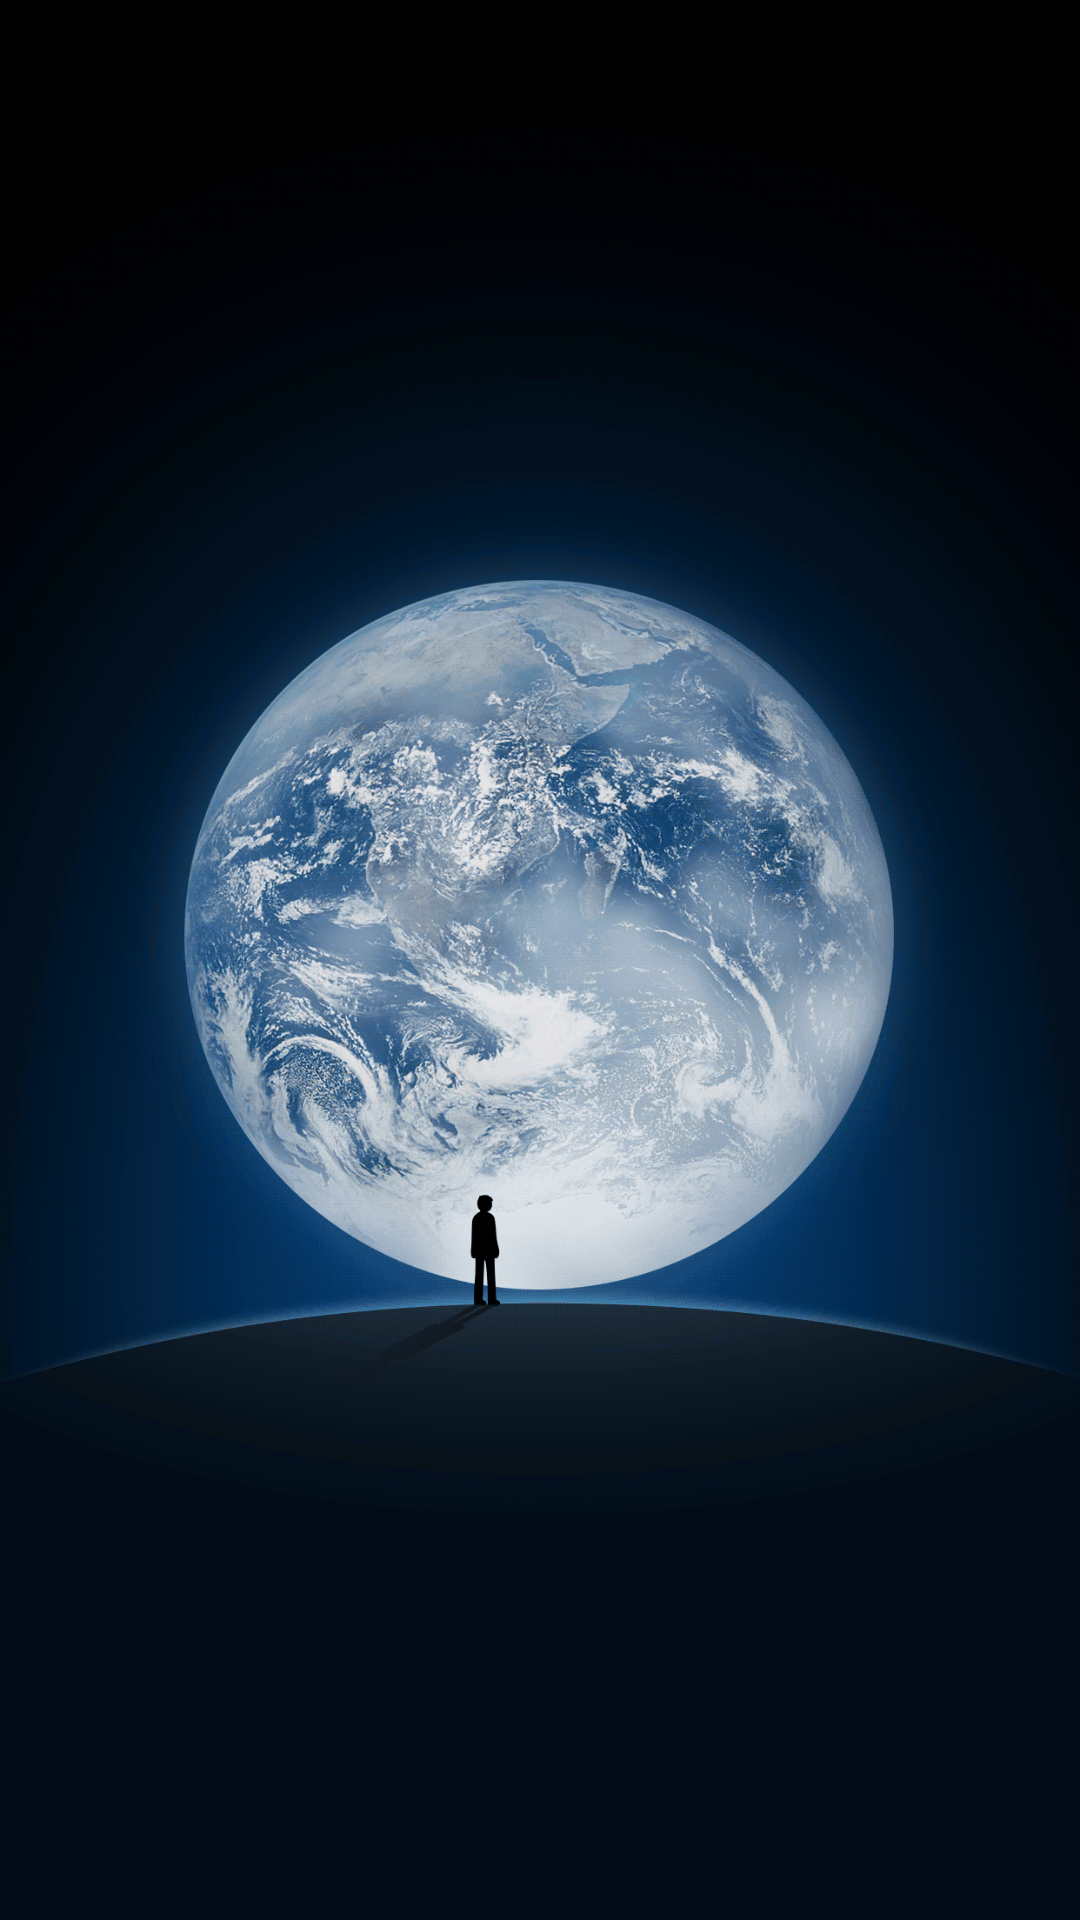

Layout XML and referenced resources for this Android screen:
<!-- AndroidManifest.xml: application theme AppTheme -->
<!-- res/layout/activity_loading.xml -->
<?xml version="1.0" encoding="utf-8"?>
<LinearLayout xmlns:android="http://schemas.android.com/apk/res/android"
    xmlns:app="http://schemas.android.com/apk/res-auto"
    android:orientation="vertical" android:layout_width="match_parent"
    android:layout_height="match_parent">

    <ImageView
        android:id="@+id/imageView"
        android:layout_width="match_parent"
        android:layout_height="wrap_content"
        app:srcCompat="@mipmap/loading"
        android:scaleType="fitXY"/>
</LinearLayout>
<!-- resources referenced by this layout -->
<resources>
  <!-- mipmap loading: png bitmap (mipmap-hdpi, 1010643 bytes) -->
  <style name="AppTheme" parent="Theme.AppCompat.Light.DarkActionBar">
          
          <item name="colorPrimary">@color/colorPrimary</item>
          <item name="colorPrimaryDark">@color/colorPrimaryDark</item>
          <item name="colorAccent">@color/colorAccent</item>
          <item name="actionOverflowMenuStyle">@style/OverflowMenuStyle</item>
      </style>
  <color name="colorPrimary">#080808</color>
  <color name="colorPrimaryDark">#080808</color>
  <color name="colorAccent">#FF4081</color>
  <style name="OverflowMenuStyle" parent="Widget.AppCompat.Light.PopupMenu.Overflow">
          <item name="overlapAnchor">false</item>  
      </style>
</resources>
